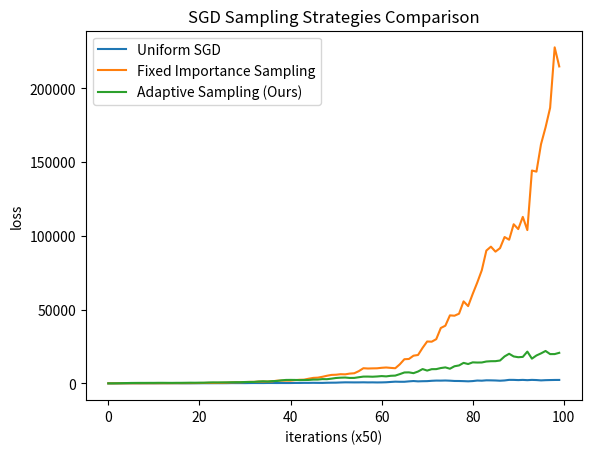

This figure's Python source:
# [Stochastic optimization of a regularized linear regression model with uniform, importance, and adaptive sampling.]
#

import os
os.environ["VECLIB_MAXIMUM_THREADS"] = "1"
os.environ["OMP_NUM_THREADS"] = "1"

import warnings
warnings.filterwarnings('ignore')

import numpy as np
import matplotlib.pyplot as plt

# 
# Data generation
# 

np.random.seed(42)

n = 2000
d = 100

A = np.random.randn(n, d)
x_true = np.random.randn(d)
y = A @ x_true + 0.1 * np.random.randn(n)

#
# Objective
# 

def f(x, A, y, lam=0.1):
    return np.mean((A @ x - y)**2) + lam * np.sum(x**2 / (1 + x**2))

def grad_i(x, a_i, y_i):
    return 2 * (a_i @ x - y_i) * a_i

def grad_r(x, lam=0.1):
    return lam * (2 * x / (1 + x**2)**2)

# 
# Uniform SGD
#

def train_uniform(A, y, K=5000, lr=1e-2, lam=0.1):
    n, d = A.shape
    x = np.zeros(d)
    history = []

    for k in range(K):
        i = np.random.randint(n)

        g = grad_i(x, A[i], y[i]) + grad_r(x, lam)
        x = x - lr * g

        if k % 50 == 0:
            history.append(f(x, A, y, lam))

    return history

# 
# Importance sampling
#

def train_importance(A, y, K=5000, lr=1e-2, lam=0.1):
    n, d = A.shape
    x = np.zeros(d)
    history = []

    probs = np.sum(A**2, axis=1)
    probs = probs / np.sum(probs)

    for k in range(K):
        i = np.random.choice(n, p=probs)

        g = grad_i(x, A[i], y[i]) + grad_r(x, lam)
        x = x - lr * g

        if k % 50 == 0:
            history.append(f(x, A, y, lam))

    return history

# 
# Adaptive sampling
#

def train_stable_adaptive(A, y, K=5000, lr=1e-2, lam=0.1, beta=0.1, alpha=0.7):
    n, d = A.shape
    x = np.zeros(d)

    # smoothed weights (IMPORTANT FIX)
    weights = np.ones(n)
    history = []

    eps = 1e-12

    for k in range(K):

        # normalized probabilities (stable power law)
        w_pow = np.power(weights, alpha)
        probs = w_pow / (np.sum(w_pow) + eps)

        # safety fallback
        if np.any(np.isnan(probs)) or np.any(probs < 0):
            probs = np.ones(n) / n

        i = np.random.choice(n, p=probs)

        g = grad_i(x, A[i], y[i]) + grad_r(x, lam)
        x = x - lr * g

        # SMOOTH update (critical fix)
        g_norm = np.linalg.norm(g)**2
        weights[i] = (1 - beta) * weights[i] + beta * g_norm

        # clamp to avoid explosion
        weights[i] = np.clip(weights[i], 1e-8, 1e3)

        if k % 50 == 0:
            history.append(f(x, A, y, lam))

    return history
    
# 
# SGD run
# 

h_u = train_uniform(A, y)
h_i = train_importance(A, y)
h_a = train_stable_adaptive(A, y)

print("Final Uniform Loss:", h_u[-1])
print("Final Importance Loss:", h_i[-1])
print("Final Adaptive Loss:", h_a[-1])

# 
# Plot results
# 

plt.plot(h_u, label='Uniform SGD')
plt.plot(h_i, label='Fixed Importance Sampling')
plt.plot(h_a, label='Adaptive Sampling (Ours)')

plt.title('SGD Sampling Strategies Comparison')
plt.xlabel('iterations (x50)')
plt.ylabel('loss')
plt.legend()
plt.show()
